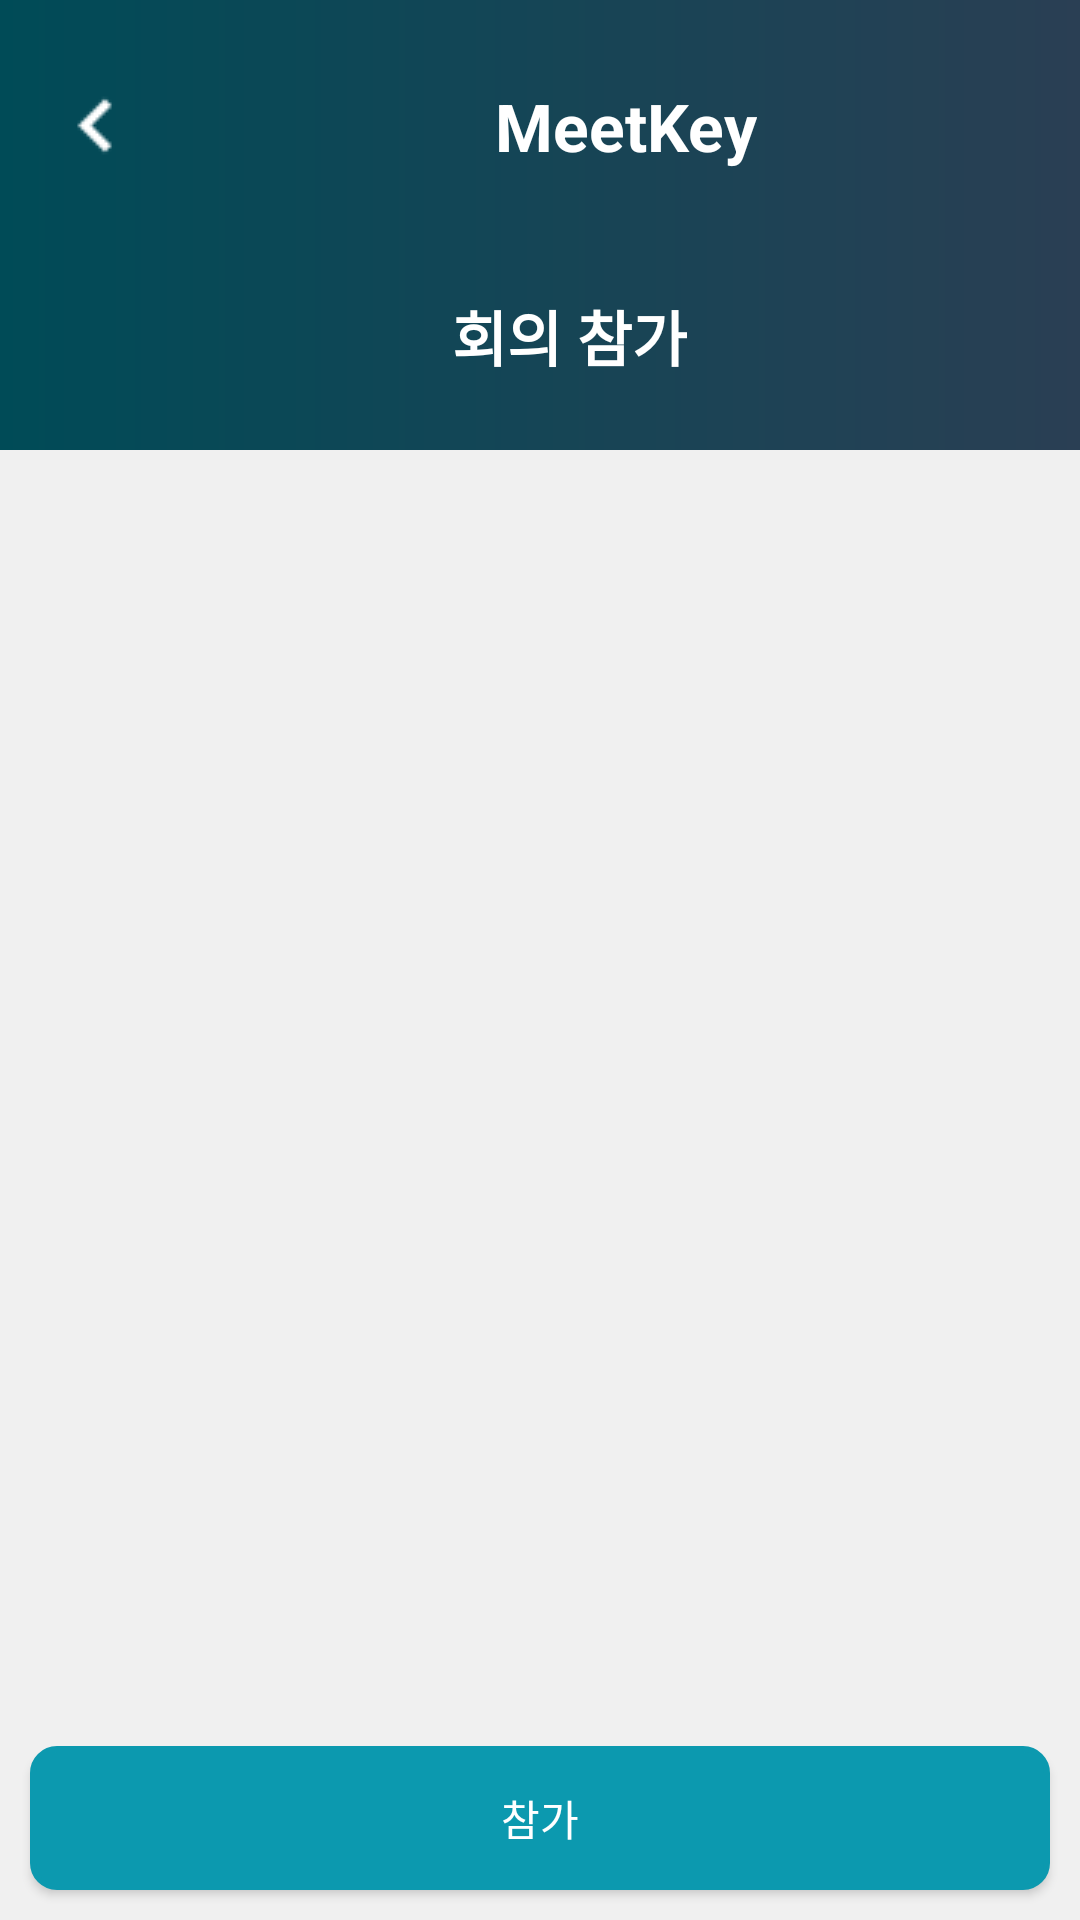

Produce the Android XML layout that renders to this screen, including the resource entries it uses.
<!-- AndroidManifest.xml: application theme AppTheme.NoActionBar -->
<!-- res/layout/join_conference.xml -->
<?xml version="1.0" encoding="utf-8"?>
<LinearLayout xmlns:android="http://schemas.android.com/apk/res/android"
    android:orientation="vertical"
    android:layout_width="match_parent"
    android:layout_height="match_parent"
    android:background="#f0f0f0"
    >
    <LinearLayout
        android:layout_width="match_parent"
        android:layout_height="150dp"
        android:background="@drawable/gradient_main"
        android:orientation="vertical"
        >
        <androidx.appcompat.widget.Toolbar
            android:layout_width="match_parent"
            android:layout_height="0dp"
            android:layout_weight="3"
            android:elevation="4dp"
            android:background="#00ffffff"
            >
            <ImageButton
                android:layout_width="wrap_content"
                android:layout_height="wrap_content"
                android:src="@drawable/back35"
                android:background="#00ffffff"
                android:id="@+id/join_conference_gohome"
                />
            <TextView
                android:layout_width="wrap_content"
                android:layout_height="wrap_content"
                android:text="MeetKey"
                android:textStyle="bold"
                android:textColor="#ffffff"
                android:textSize="22dp"
                android:layout_marginStart="130dp"
                />

        </androidx.appcompat.widget.Toolbar>
        <LinearLayout
            android:layout_width="300dp"
            android:layout_height="0dp"
            android:layout_weight="2"
            android:background="@drawable/layout_shape"
            android:layout_gravity="center_horizontal"
            android:gravity="center"
            android:layout_marginBottom="10dp"
            android:clickable="true"
            android:id="@+id/join_conference_layout"
            >
            <TextView
                android:layout_width="wrap_content"
                android:layout_height="wrap_content"
                android:text="회의 참가"
                android:layout_marginStart="20dp"
                android:textSize="20dp"
                android:textColor="#ffffff"
                android:textStyle="bold"
                android:id="@+id/join_conference_text"
                android:clickable="true"
                />
        </LinearLayout>

    </LinearLayout>

    <LinearLayout
        android:layout_width="match_parent"
        android:layout_height="wrap_content"
        android:orientation="vertical"
        android:layout_weight="1"
        android:layout_marginTop="10dp"
        >
        <ListView
            android:layout_width="match_parent"
            android:layout_height="wrap_content"
            android:id="@+id/reservation_conference_list"
            android:choiceMode="singleChoice"
            android:listSelector="#7de2fc"
            android:dividerHeight="10dp"
            android:divider="#f0f0f0"
            android:layout_marginRight="10dp"
            android:layout_marginLeft="10dp"
            >
        </ListView>

    </LinearLayout>
    <Button
        android:layout_width="match_parent"
        android:layout_height="wrap_content"
        android:text="참가"
        android:background="@drawable/button_shape"
        android:id="@+id/reservation_con_start"
        android:layout_marginLeft="10dp"
        android:layout_marginRight="10dp"
        android:textColor="#ffffff"
        android:layout_marginBottom="10dp"
        android:layout_marginTop="10dp"
        />

</LinearLayout>
<!-- resources referenced by this layout -->
<resources>
  <!-- drawable back35: png bitmap (drawable, 243 bytes) -->
  <!-- drawable button_shape (drawable) -->
  <?xml version="1.0" encoding="utf-8"?>
  <shape xmlns:android="http://schemas.android.com/apk/res/android"
      android:shape="rectangle" android:padding="10dp">
      <solid android:color="#0c99af"/>
      <corners
          android:bottomRightRadius="8dp"
          android:bottomLeftRadius="8dp"
          android:topLeftRadius="8dp"
          android:topRightRadius="8dp"/>
      <stroke android:width="2dp"
          android:color="#0c99af"
          />
  </shape>
  <!-- drawable gradient_main (drawable) -->
  <?xml version="1.0" encoding="utf-8"?>
  <layer-list xmlns:android="http://schemas.android.com/apk/res/android">
  
  <item android:id="@android:id/background">
      <shape>
          <gradient
              android:endColor="#2a3f54"
              android:startColor="#004b57"
              />
  
      </shape>
  </item>
  
  </layer-list>
  <style name="AppTheme.NoActionBar">
          <item name="windowActionBar">false</item>
          <item name="windowNoTitle">true</item>
  
      </style>
</resources>
